2-way image classification set "data" from GitHub (taiyou-sun/SEM-study); label vocabulary: anomaly, normal.

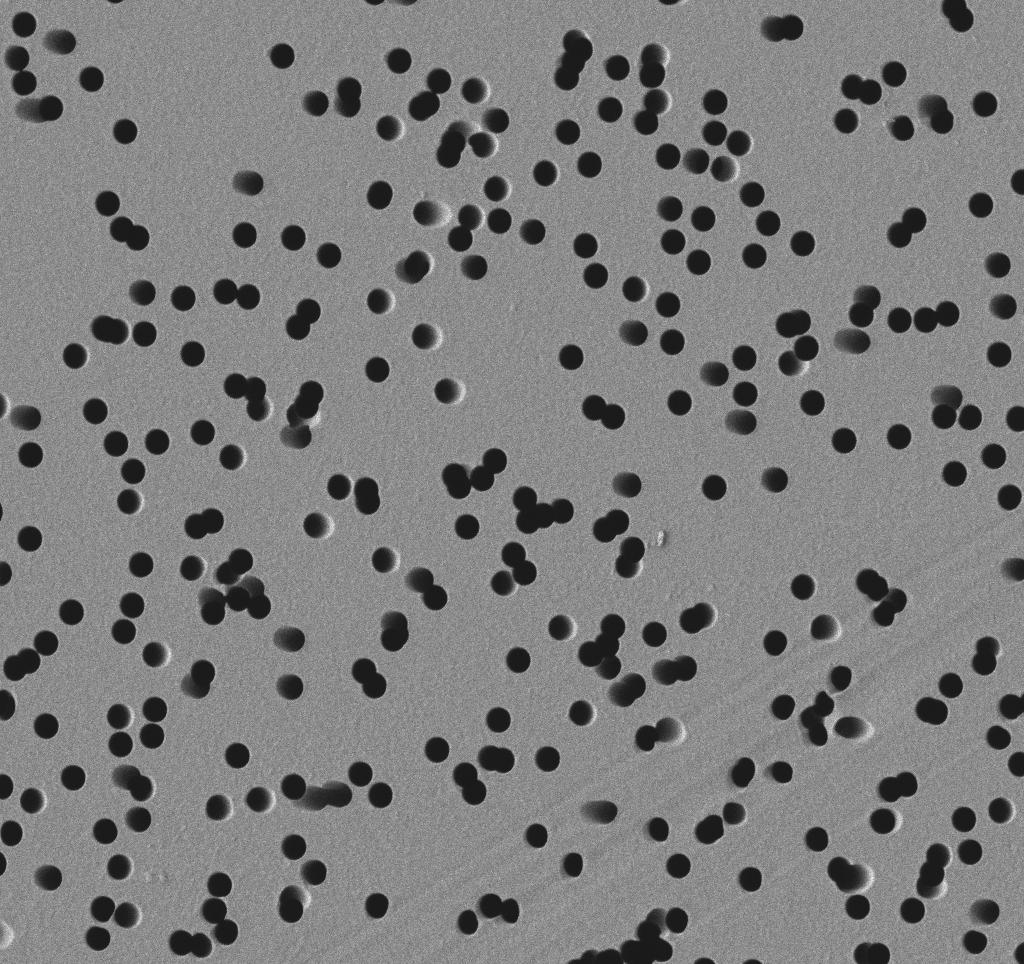
Label: normal

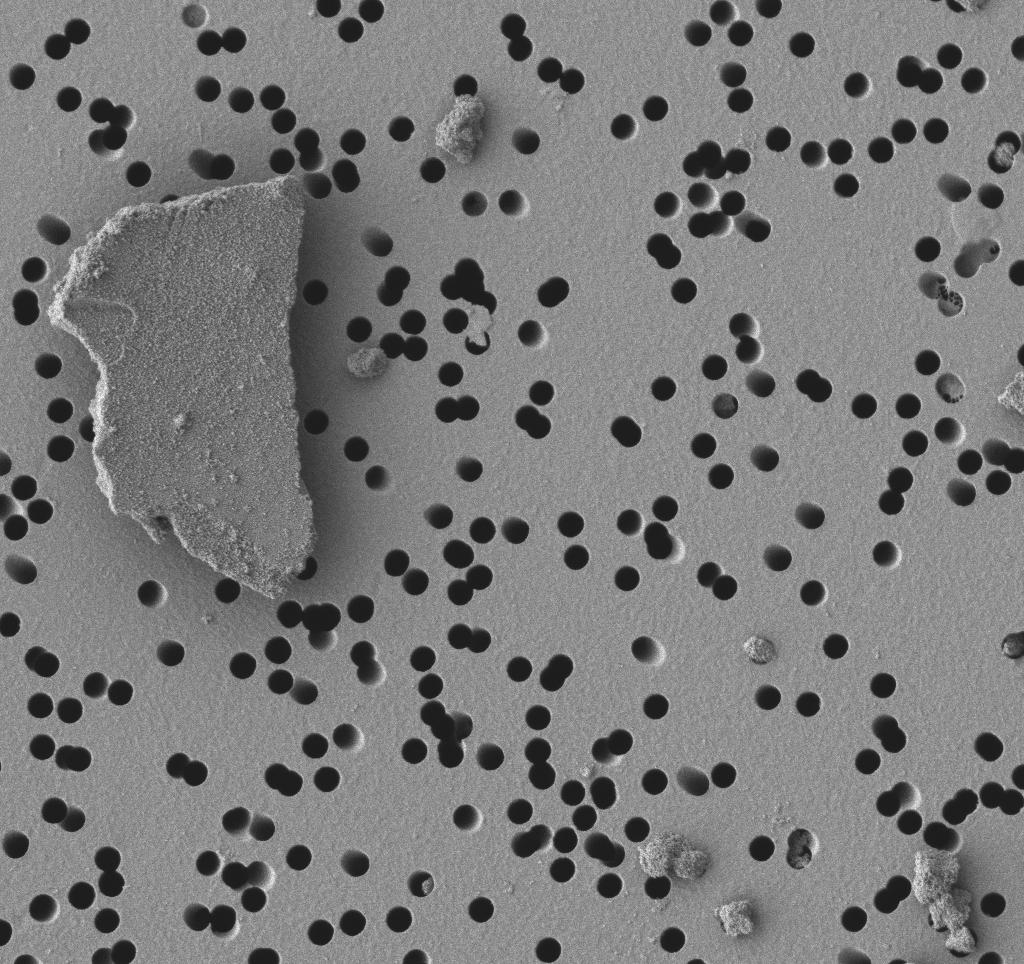
Label: anomaly

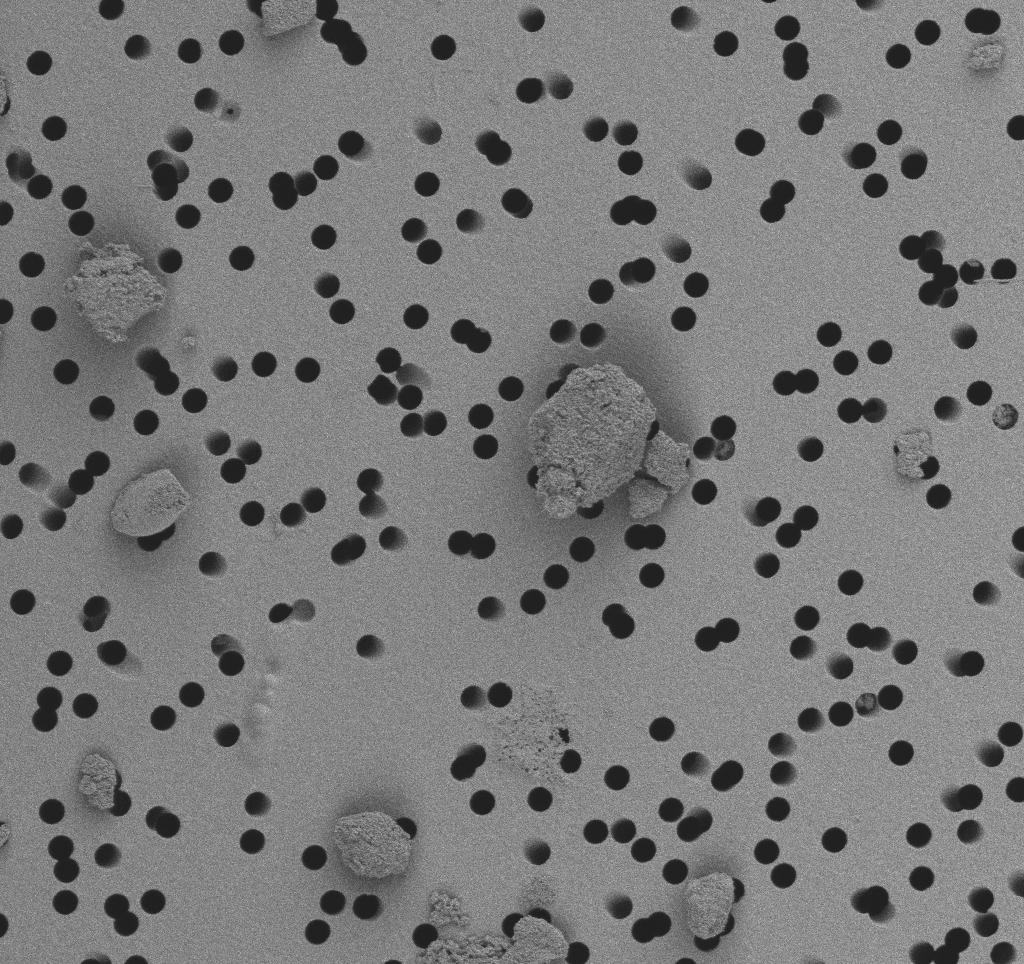
Label: anomaly

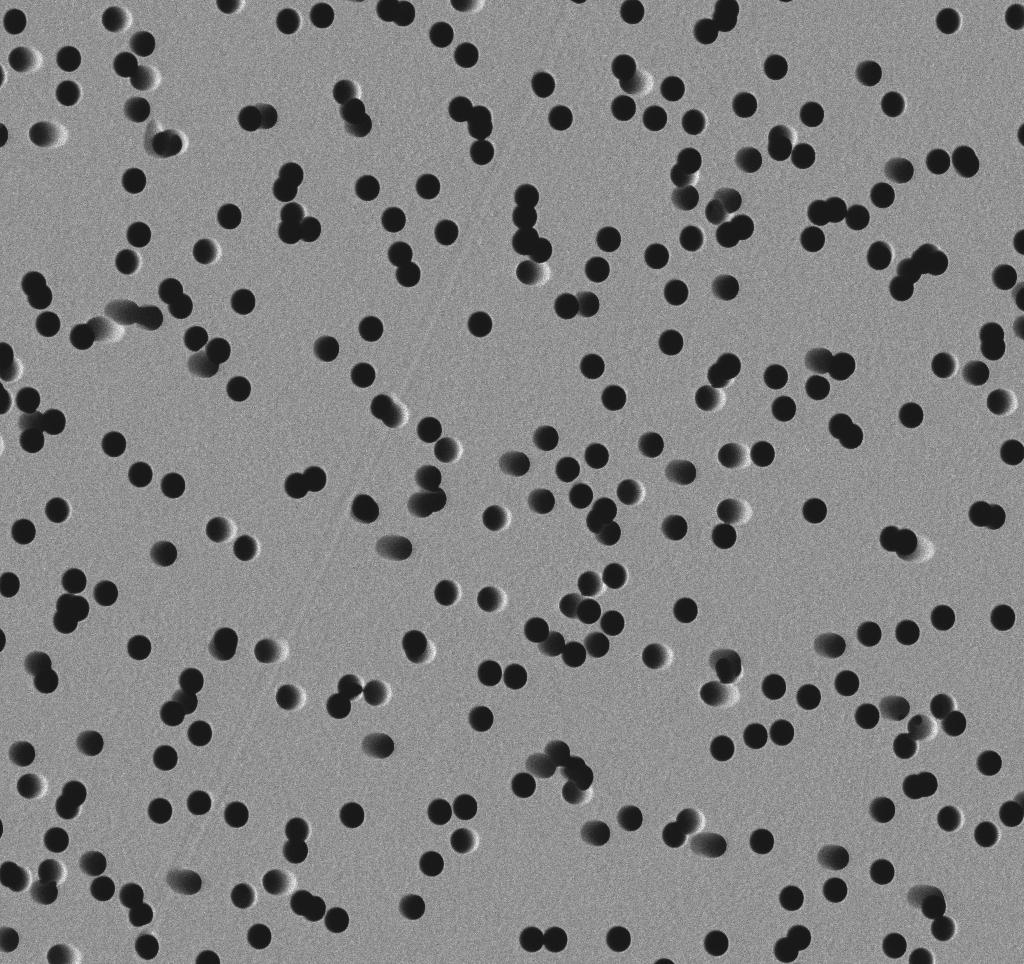
Label: normal

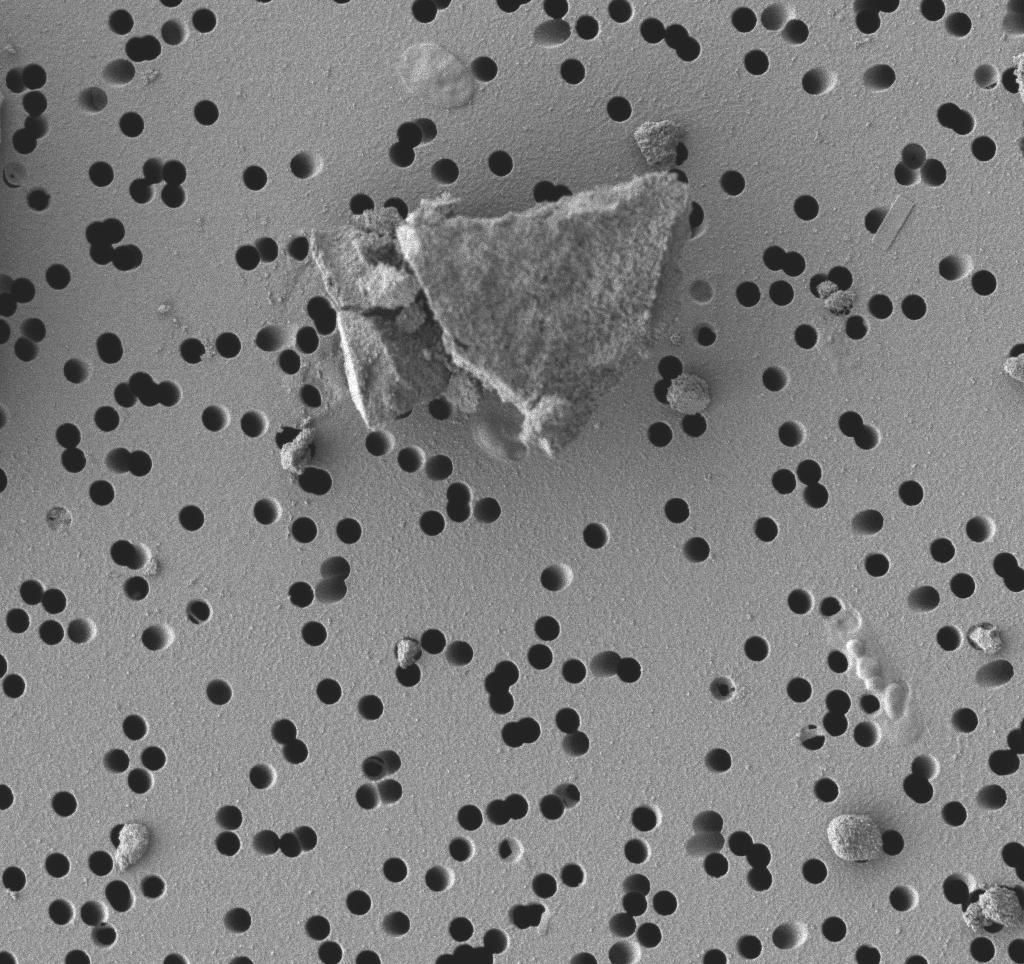
Label: anomaly

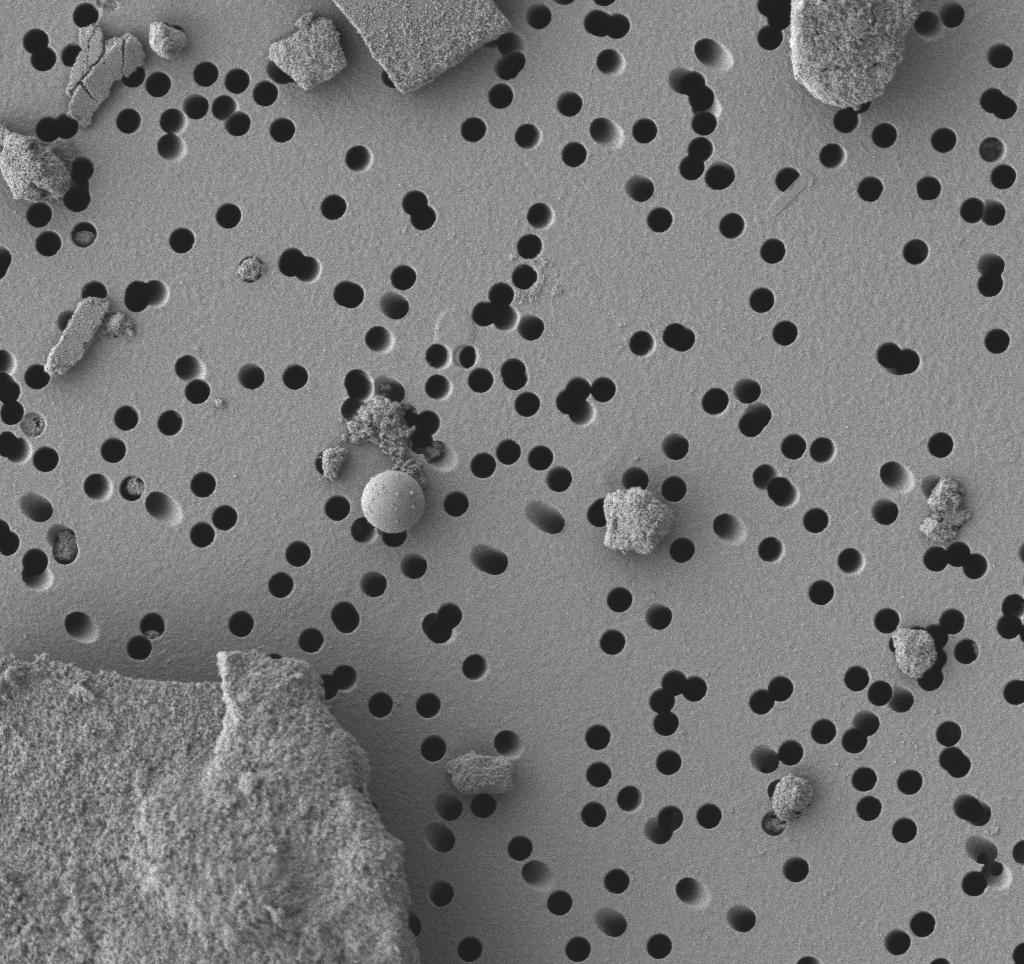
Label: anomaly
